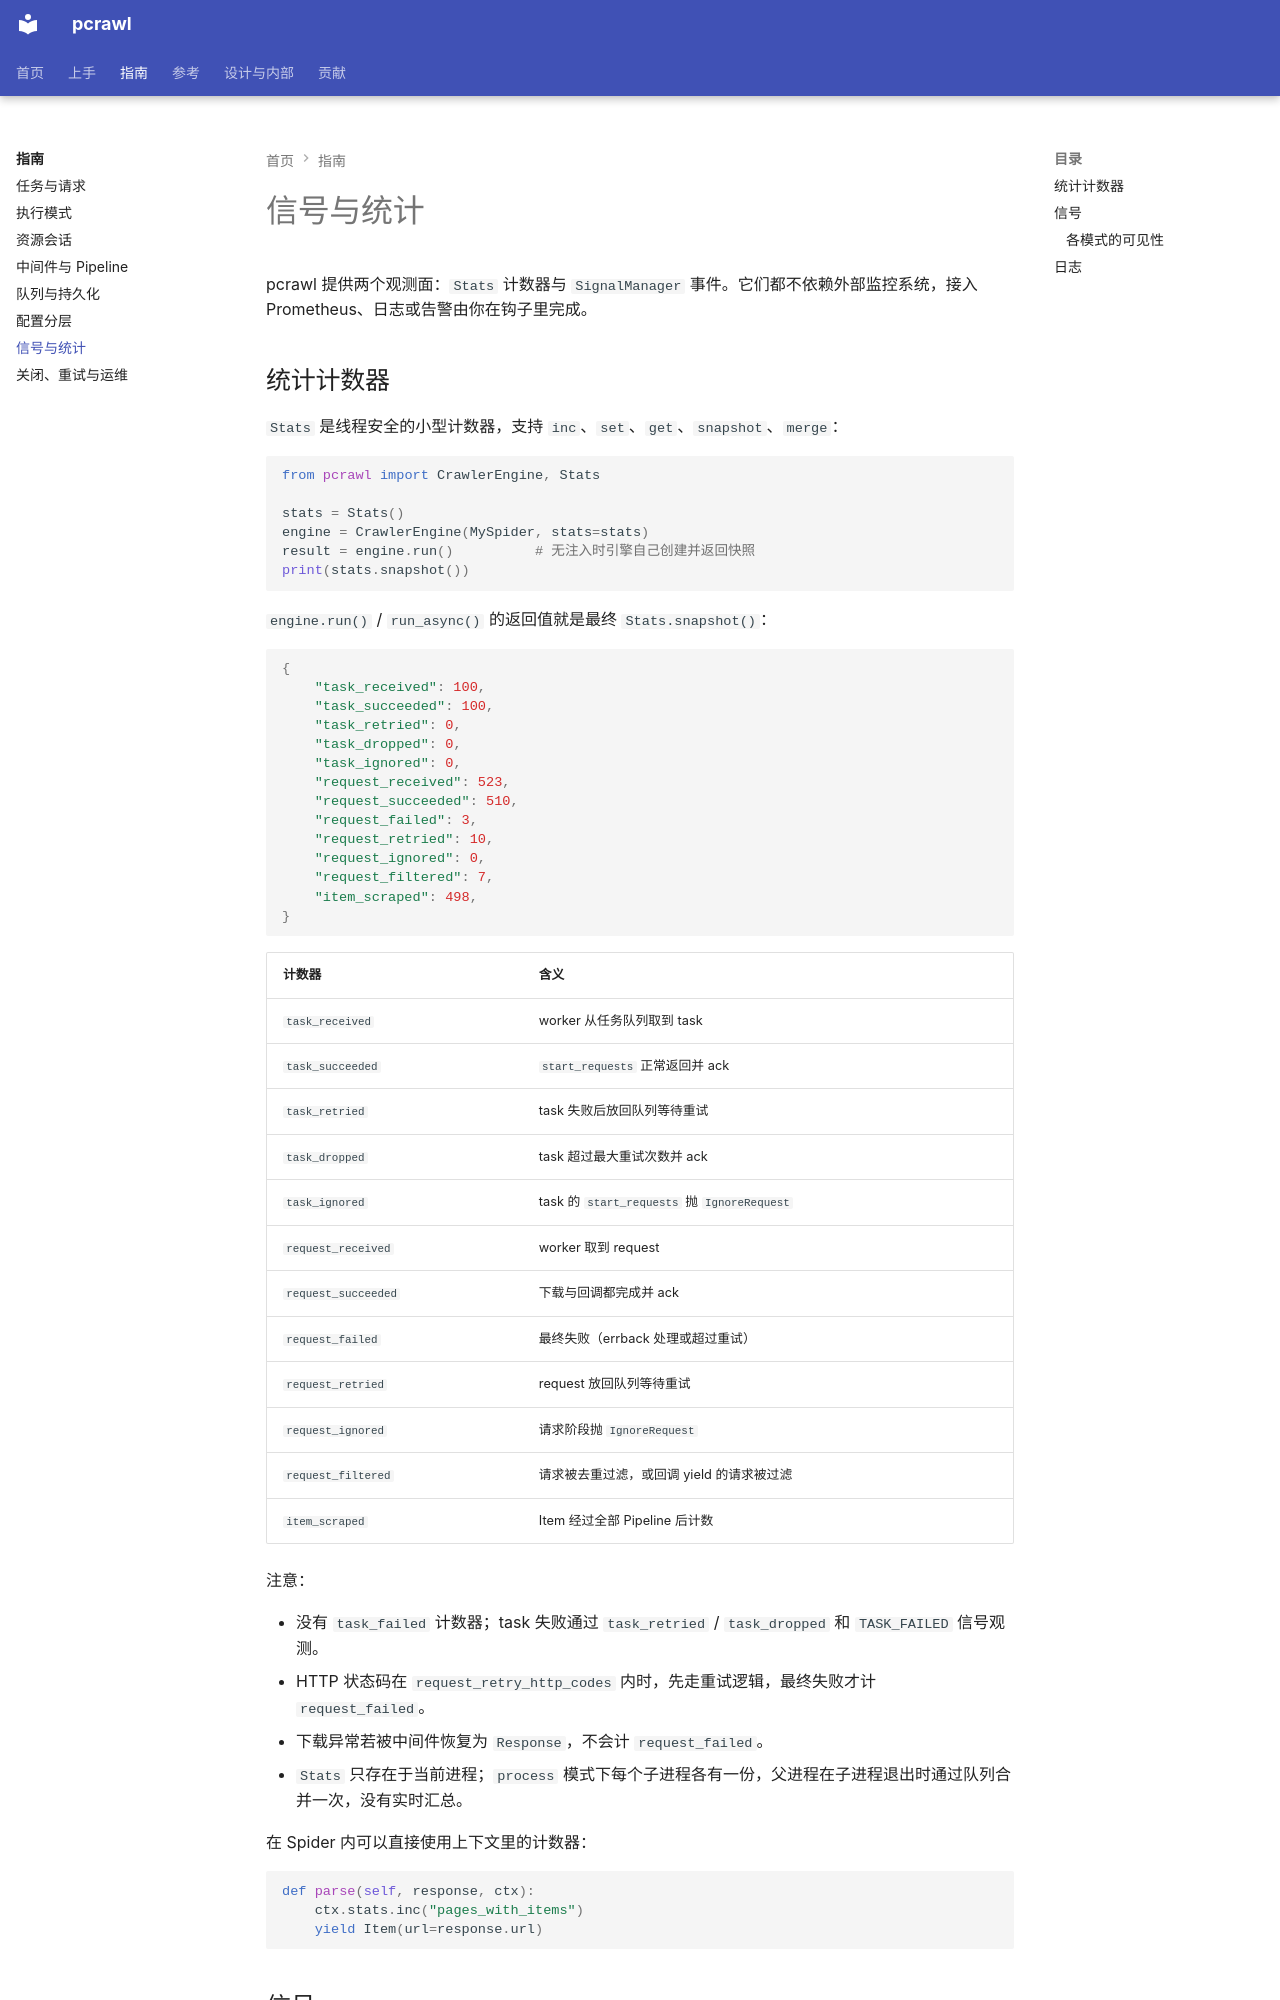

repository: kusen-alpha/pcrawl · page: guides/observability/index.html · generator: mkdocs

# 信号与统计

pcrawl 提供两个观测面：`Stats` 计数器与 `SignalManager` 事件。它们都不依赖外部监控系统，接入 Prometheus、日志或告警由你在钩子里完成。

## 统计计数器

`Stats` 是线程安全的小型计数器，支持 `inc`、`set`、`get`、`snapshot`、`merge`：

```python
from pcrawl import CrawlerEngine, Stats

stats = Stats()
engine = CrawlerEngine(MySpider, stats=stats)
result = engine.run()          # 无注入时引擎自己创建并返回快照
print(stats.snapshot())
```

`engine.run()` / `run_async()` 的返回值就是最终 `Stats.snapshot()`：

```python
{
    "task_received": 100,
    "task_succeeded": 100,
    "task_retried": 0,
    "task_dropped": 0,
    "task_ignored": 0,
    "request_received": 523,
    "request_succeeded": 510,
    "request_failed": 3,
    "request_retried": 10,
    "request_ignored": 0,
    "request_filtered": 7,
    "item_scraped": 498,
}
```

| 计数器 | 含义 |
| --- | --- |
| `task_received` | worker 从任务队列取到 task |
| `task_succeeded` | `start_requests` 正常返回并 ack |
| `task_retried` | task 失败后放回队列等待重试 |
| `task_dropped` | task 超过最大重试次数并 ack |
| `task_ignored` | task 的 `start_requests` 抛 `IgnoreRequest` |
| `request_received` | worker 取到 request |
| `request_succeeded` | 下载与回调都完成并 ack |
| `request_failed` | 最终失败（errback 处理或超过重试） |
| `request_retried` | request 放回队列等待重试 |
| `request_ignored` | 请求阶段抛 `IgnoreRequest` |
| `request_filtered` | 请求被去重过滤，或回调 yield 的请求被过滤 |
| `item_scraped` | Item 经过全部 Pipeline 后计数 |

注意：

- 没有 `task_failed` 计数器；task 失败通过 `task_retried` / `task_dropped` 和 `TASK_FAILED` 信号观测。
- HTTP 状态码在 `request_retry_http_codes` 内时，先走重试逻辑，最终失败才计 `request_failed`。
- 下载异常若被中间件恢复为 `Response`，不会计 `request_failed`。
- `Stats` 只存在于当前进程；`process` 模式下每个子进程各有一份，父进程在子进程退出时通过队列合并一次，没有实时汇总。

在 Spider 内可以直接使用上下文里的计数器：

```python
def parse(self, response, ctx):
    ctx.stats.inc("pages_with_items")
    yield Item(url=response.url)
```
